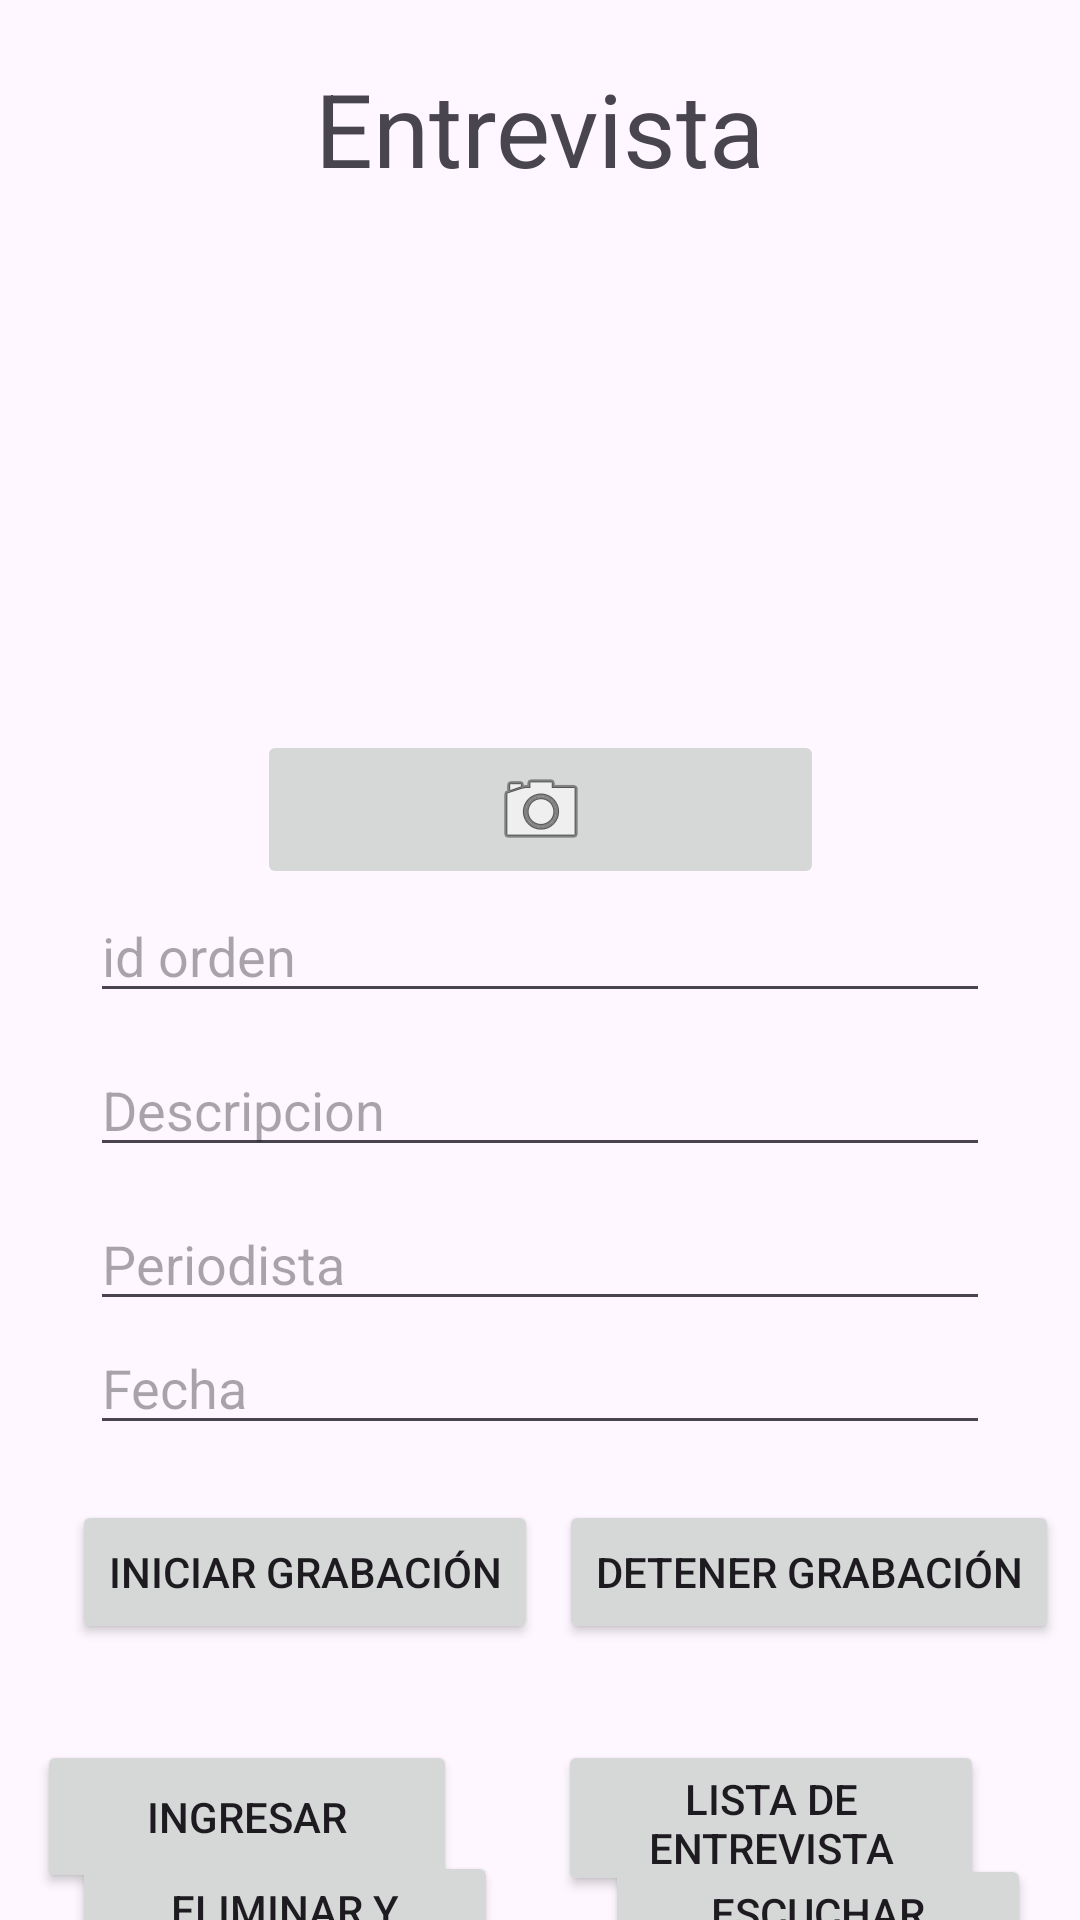

Android layout source for this screen:
<!-- AndroidManifest.xml: application theme Theme.Examen_3p_Movil1_Erick -->
<!-- res/layout/activity_main.xml -->
<?xml version="1.0" encoding="utf-8"?>
<androidx.constraintlayout.widget.ConstraintLayout xmlns:android="http://schemas.android.com/apk/res/android"
    xmlns:app="http://schemas.android.com/apk/res-auto"
    xmlns:tools="http://schemas.android.com/tools"
    android:layout_width="match_parent"
    android:layout_height="match_parent"
    tools:context=".MainActivity">

    <ImageButton
        android:id="@+id/imgBtnTomarFotografia4"
        android:layout_width="189dp"
        android:layout_height="53dp"
        android:layout_marginTop="10dp"
        android:contentDescription="Imagen capturada"
        app:layout_constraintEnd_toEndOf="parent"
        app:layout_constraintStart_toStartOf="parent"
        app:layout_constraintTop_toBottomOf="@+id/imagenCaputar4"
        app:srcCompat="@android:drawable/ic_menu_camera" />

    <ImageView
        android:id="@+id/imagenCaputar4"
        android:layout_width="170dp"
        android:layout_height="158dp"
        android:layout_marginTop="10dp"
        android:src="@drawable/profiledefault"
        app:layout_constraintEnd_toEndOf="parent"
        app:layout_constraintStart_toStartOf="parent"
        app:layout_constraintTop_toBottomOf="@+id/textView4" />

    <TextView
        android:id="@+id/textView4"
        android:layout_width="wrap_content"
        android:layout_height="wrap_content"
        android:layout_marginStart="10dp"
        android:layout_marginTop="20dp"
        android:layout_marginEnd="10dp"
        android:text="Entrevista"
        android:textSize="34sp"
        app:layout_constraintEnd_toEndOf="parent"
        app:layout_constraintStart_toStartOf="parent"
        app:layout_constraintTop_toTopOf="parent" />

    <EditText
        android:id="@+id/txtid"
        android:layout_width="300dp"
        android:layout_height="0dp"
        android:layout_marginTop="10dp"
        android:layout_marginBottom="10dp"
        android:ems="10"
        android:hint="id orden"
        android:inputType="number"
        app:layout_constraintBottom_toTopOf="@+id/txtdescripcion"
        app:layout_constraintEnd_toEndOf="parent"
        app:layout_constraintStart_toStartOf="parent"
        app:layout_constraintTop_toBottomOf="@+id/imgBtnTomarFotografia4" />

    <EditText
        android:id="@+id/txtdescripcion"
        android:layout_width="300dp"
        android:layout_height="0dp"
        android:layout_marginTop="10dp"
        android:ems="10"
        android:hint="Descripcion"
        android:inputType="text"
        app:layout_constraintEnd_toEndOf="parent"
        app:layout_constraintStart_toStartOf="parent"
        app:layout_constraintTop_toBottomOf="@+id/txtid" />

    <EditText
        android:id="@+id/txtperiodista"
        android:layout_width="300dp"
        android:layout_height="0dp"
        android:layout_marginTop="10dp"
        android:ems="10"
        android:hint="Periodista"
        android:inputType="text"
        app:layout_constraintEnd_toEndOf="parent"
        app:layout_constraintStart_toStartOf="parent"
        app:layout_constraintTop_toBottomOf="@+id/txtdescripcion" />

    <EditText
        android:id="@+id/txtfecha"
        android:layout_width="300dp"
        android:layout_height="wrap_content"
        android:ems="10"
        android:hint="Fecha"
        android:inputType="datetime|date"
        app:layout_constraintEnd_toEndOf="parent"
        app:layout_constraintStart_toStartOf="parent"
        app:layout_constraintTop_toBottomOf="@+id/txtperiodista" />

    <Button
        android:id="@+id/btningresar"
        android:layout_width="140dp"
        android:layout_height="51dp"
        android:layout_marginTop="580dp"
        android:text="Ingresar"
        app:layout_constraintEnd_toStartOf="@+id/btnlista"
        app:layout_constraintHorizontal_bias="0.269"
        app:layout_constraintStart_toStartOf="parent"
        app:layout_constraintTop_toTopOf="parent" />

    <Button
        android:id="@+id/btnlista"
        android:layout_width="142dp"
        android:layout_height="52dp"
        android:layout_marginTop="580dp"
        android:layout_marginEnd="32dp"
        android:text="Lista de Entrevista"
        app:layout_constraintEnd_toEndOf="parent"
        app:layout_constraintTop_toTopOf="parent" />

    <Button
        android:id="@+id/btnescuchar"
        android:layout_width="142dp"
        android:layout_height="52dp"
        android:text="Escuchar Entrevista"
        app:layout_constraintBottom_toBottomOf="parent"
        app:layout_constraintEnd_toEndOf="parent"
        app:layout_constraintHorizontal_bias="0.689"
        app:layout_constraintStart_toEndOf="@+id/btnDelUp"
        app:layout_constraintTop_toBottomOf="@+id/btnlista"
        app:layout_constraintVertical_bias="0.319" />

    <Button
        android:id="@+id/btnDelUp"
        android:layout_width="142dp"
        android:layout_height="52dp"
        android:layout_marginStart="24dp"
        android:text="Eliminar Y Actualizar"
        app:layout_constraintBottom_toBottomOf="parent"
        app:layout_constraintStart_toStartOf="parent"
        app:layout_constraintTop_toBottomOf="@+id/btningresar"
        app:layout_constraintVertical_bias="0.333" />

    <Button
        android:id="@+id/btnStartRecording"
        android:layout_width="wrap_content"
        android:layout_height="wrap_content"
        android:layout_centerInParent="true"
        android:layout_marginStart="24dp"
        android:layout_marginTop="500dp"
        android:text="Iniciar Grabación"
        app:layout_constraintStart_toStartOf="parent"
        app:layout_constraintTop_toTopOf="parent" />

    <Button
        android:id="@+id/btnStopRecording"
        android:layout_width="wrap_content"
        android:layout_height="wrap_content"
        android:layout_below="@id/btnStartRecording"
        android:layout_centerHorizontal="true"
        android:layout_marginTop="500dp"
        android:text="Detener Grabación"
        app:layout_constraintEnd_toEndOf="parent"
        app:layout_constraintStart_toEndOf="@+id/btnStartRecording"
        app:layout_constraintTop_toTopOf="parent" />

</androidx.constraintlayout.widget.ConstraintLayout>
<!-- resources referenced by this layout -->
<resources>
  <style name="Theme.Examen_3p_Movil1_Erick" parent="Base.Theme.Examen_3p_Movil1_Erick" />
  <style name="Base.Theme.Examen_3p_Movil1_Erick" parent="Theme.Material3.DayNight.NoActionBar">
          
          
      </style>
</resources>
